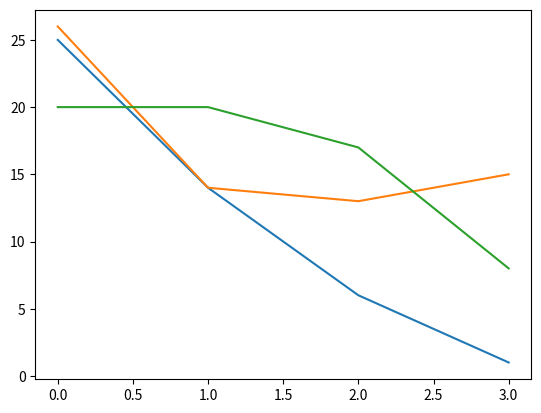

Generate this figure with matplotlib:
# Copyright 2017, 2013, 2011 Pearson Education, Inc., W.F. Punch & R.J.Enbody
"""Predator-Prey Simulation
   four classes are defined: animal, predator, prey, and island
   where island is where the simulation is taking place,
   i.e. where the predator and prey interact (live).
   A list of predators and prey are instantiated, and
   then their breeding, eating, and dying are simulted.
"""
import random
#import time
#import pylab  # replaced by:
import matplotlib.pyplot as plt


class Island (object):
    """Island
       n X n grid where zero value indicates not occupied."""
    def __init__(self, n, prey_count=0, predator_count=0, human_count=0):
        '''Initialize grid to all 0's, then fill with animals
        '''
        # print(n,prey_count,predator_count)
        self.grid_size = n
        self.grid = []
        for i in range(n):
            row = [0]*n    # row is a list of n zeros
            self.grid.append(row)
        self.init_animals(prey_count,predator_count,human_count)

    def init_animals(self,prey_count, predator_count, human_count):
        ''' Put some initial animals on the island
        '''
        count = 0
        # while loop continues until prey_count unoccupied positions are found
        while count < prey_count:
            x = random.randint(0,self.grid_size-1)
            y = random.randint(0,self.grid_size-1)
            if not self.animal(x,y):
                new_prey=Prey(island=self,x=x,y=y)
                count += 1
                self.register(new_prey)
        count = 0
        # same while loop but for predator_count
        while count < predator_count:
            x = random.randint(0,self.grid_size-1)
            y = random.randint(0,self.grid_size-1)
            if not self.animal(x,y):
                new_predator=Predator(island=self,x=x,y=y)
                count += 1
                self.register(new_predator)
        count = 0
        # same while loop but for predator_count
        while count < human_count:
            x = random.randint(0,self.grid_size-1)
            y = random.randint(0,self.grid_size-1)
            if not self.animal(x,y):
                new_human=Human(island=self,x=x,y=y)
                count += 1
                self.register(new_human)

    def clear_all_moved_flags(self):
        ''' Animals have a moved flag to indicated they moved this turn.
        Clear that so we can do the next turn
        '''
        for x in range(self.grid_size):
            for y in range(self.grid_size):
                if self.grid[x][y]:
                    self.grid[x][y].clear_moved_flag()
        
    def size(self):
        '''Return size of the island: one dimension.
        '''
        return self.grid_size

    def register(self,animal):
        '''Register animal with island, i.e. put it at the 
        animal's coordinates
        '''
        x = animal.x
        y = animal.y
        self.grid[x][y] = animal

    def remove(self,animal):
        '''Remove animal from island.'''
        x = animal.x
        y = animal.y
        self.grid[x][y] = 0

    def animal(self,x,y):
        '''Return animal at location (x,y)'''
        if 0 <= x < self.grid_size and 0 <= y < self.grid_size:
            return self.grid[x][y]
        else:
            return -1  # outside island boundary

    def __str__(self):
        '''String representation for printing.
           (0,0) will be in the lower left corner.
        '''
        s = ""
        for j in range(self.grid_size-1,-1,-1):  # print row size-1 first
            for i in range(self.grid_size):      # each row starts at 0
                if not self.grid[i][j]:
                    # print a '.' for an empty space
                    s+= "{:<2s}".format('.' + "  ")
                else:
                    s+= "{:<2s}".format((str(self.grid[i][j])) + "  ")
            s+="\n"
        return s

    def count_prey(self):
        ''' count all the prey on the island'''
        count = 0
        for x in range(self.grid_size):
            for y in range(self.grid_size):
                animal = self.animal(x,y)
                if animal:
                    if isinstance(animal,Prey):
                        count+=1
        return count

    def count_predators(self):
        ''' count all the predators on the island'''
        count = 0
        for x in range(self.grid_size):
            for y in range(self.grid_size):
                animal = self.animal(x,y)
                if animal:
                    if isinstance(animal,Predator):
                        count+=1
        return count

    def count_humans(self):
        '''count all the humans on the island'''
        count = 0
        for x in range(self.grid_size):
            for y in range(self.grid_size):
                animal = self.animal(x,y)
                if animal:
                    if isinstance(animal,Human):
                        count+=1
        return count

class Animal(object):
    def __init__(self, island, x=0, y=0, s="A"):
        '''Initialize the animal's and their positions
        '''
        self.island = island
        self.name = s
        self.x = x
        self.y = y
        self.moved=False
            
    def position(self):
        '''Return coordinates of current position.
        '''
        return self.x, self.y

    def __str__(self):
        return self.name
    
    def check_grid(self,type_looking_for=int):
        ''' Look in the 8 directions from the animal's location
        and return the first location that presently has an object
        of the specified type. Return 0 if no such location exists
        '''
        # neighbor offsets
        offset = [(-1,1),(0,1),(1,1),(-1,0),(1,0),(-1,-1),(0,-1),(1,-1)] 
        result = 0
        for i in range(len(offset)):
            x = self.x + offset[i][0]  # neighboring coordinates
            y = self.y + offset[i][1]
            if not 0 <= x < self.island.size() or \
               not 0 <= y < self.island.size():
                continue
            if type(self.island.animal(x,y))==type_looking_for:
                result=(x,y)
                break
        return result

    def move(self):
        '''Move to an open, neighboring position '''
        if not self.moved:
            location = self.check_grid(int)
            if location:
                # print('Move, {}, from {},{} to {},{}'.format( \
                #       type(self),self.x,self.y,location[0],location[1]))
                self.island.remove(self)   # remove from current spot
                self.x = location[0]       # new coordinates
                self.y = location[1]
                self.island.register(self) # register new coordinates
                self.moved=True
                
    def breed(self):
        ''' Breed a new Animal.If there is room in one of the 8 locations
        place the new Prey there. Otherwise you have to wait.
        '''
        if self.breed_clock <= 0:
            location = self.check_grid(int)
            if location:
                self.breed_clock = self.breed_time
                # print('Breeding Prey {},{}'.format(self.x,self.y))
                the_class = self.__class__
                new_animal = the_class(self.island,x=location[0],y=location[1])
                self.island.register(new_animal)

    def clear_moved_flag(self):
        self.moved=False

class Prey(Animal):
    def __init__(self, island, x=0,y=0,s="O"):
        Animal.__init__(self,island,x,y,s)
        self.breed_clock = self.breed_time
        # print('Init Prey {},{}, breed:{}'.format(self.x, self.y,self.breed_clock))
           
    def clock_tick(self):
        '''Prey only updates its local breed clock
        '''
        self.breed_clock -= 1
        # print('Tick Prey {},{}, breed:{}'.format(self.x,self.y,self.breed_clock))

class Predator(Animal):
    def __init__(self, island, x=0,y=0,s="X"):
        Animal.__init__(self,island,x,y,s)
        self.starve_clock = self.starve_time
        self.breed_clock = self.breed_time
        # print('Init Predator {},{}, starve:{}, breed:{}'.format( \
        #       self.x,self.y,self.starve_clock,self.breed_clock))

    def clock_tick(self):
        ''' Predator updates both breeding and starving
        '''
        self.breed_clock -= 1
        self.starve_clock -= 1
        # print('Tick, Predator at {},{} starve:{}, breed:{}'.format( \
        #       self.x,self.y,self.starve_clock,self.breed_clock))
        if self.starve_clock <= 0:
            # print('Death, Predator at {},{}'.format(self.x,self.y))
            self.island.remove(self)

    def eat(self):
        ''' Predator looks for one of the 8 locations with Prey. If found
        moves to that location, updates the starve clock, removes the Prey
        '''
        if not self.moved:
            location = self.check_grid(Prey)
            if location:
                # print('Eating: pred at {},{}, prey at {},{}'.format( \
                #       self.x,self.y,location[0],location[1]))
                self.island.remove(self.island.animal(location[0],location[1]))
                self.island.remove(self)
                self.x=location[0]
                self.y=location[1]
                self.island.register(self)
                self.starve_clock=self.starve_time
                self.moved=True

class Human(Animal):
    def __init__(self, island, x=0, y=0, s="H"):
        Animal.__init__(self, island, x, y, s)
        self.starve_clock = self.starve_time
        self.breed_clock = self.breed_time
        self.hunt_clock = self.hunt_time
    
    def clock_tick(self):
        '''Human updates breeding and starving'''
        self.breed_clock -= 1
        self.starve_clock -= 1
        self.hunt_clock -= 1
        
        if self.starve_clock <= 0:
            self.island.remove(self)
    
    def hunt(self):
        '''Human looks at 8 possible surrounding squares for Predator. If
        Preadtor is found, move to its location, remove it from island,
        and update starve clock'''
        if not self.moved:
            location = self.check_grid(Predator)
            if location:
                self.island.remove(self.island.animal(location[0], location[1]))
                self.island.remove(self)
                self.x = location[0]
                self.y = location[1]
                self.island.register(self) 
                self.moved=True
            self.hunt_clock = self.hunt_time 

###########################################
def main(predator_breed_time=6, predator_starve_time=3, initial_predators=25, \
         prey_breed_time=3, initial_prey=50, \
         human_breed_time=6, human_starve_time=5, human_hunt_time=3, \
            initial_humans=20, size=10, ticks=300):
    ''' main simulation. Sets defaults, runs event loop, plots at the end
    '''
    # initialization values
    Predator.breed_time = predator_breed_time
    Predator.starve_time = predator_starve_time
    Prey.breed_time = prey_breed_time
    Human.breed_time = human_breed_time
    Human.starve_time = human_starve_time
    Human.hunt_time = human_hunt_time

    # for graphing
    predator_list=[]
    prey_list=[]
    human_list=[]

    # make an island
    isle = Island(size,initial_prey, initial_predators, initial_humans)
    print(isle)

    # event loop. 
    # For all the ticks, for every x,y location.
    # If there is an animal there, try eat, move, breed and clock_tick
    for i in range(ticks):
        # important to clear all the moved flags!
        isle.clear_all_moved_flags()
        for x in range(size):
            for y in range(size):
                animal = isle.animal(x,y)
                if animal:
                    if isinstance(animal,Predator):
                        animal.eat()
                    elif isinstance(animal, Human):
                        if animal.hunt_clock <= 0:
                            animal.hunt()
                            
                    animal.move()
                    animal.breed()
                    animal.clock_tick()

        # record info for display, plotting
        prey_count = isle.count_prey()
        predator_count = isle.count_predators()
        human_count = isle.count_humans()
        if prey_count == 0:
            print('Lost the Prey population. Quiting.')
            break
        if predator_count == 0:
            print('Lost the Predator population. Quitting.')
            break
        if human_count == 0:
            print('Lost the Human population. Quitting..')
            break
        prey_list.append(prey_count)
        predator_list.append(predator_count)
        human_list.append(human_count)
        # print out every 10th cycle, see what's going on
        if not i%10:
            print(prey_count, predator_count, human_count)
        # print the island, hold at the end of each cycle to get a look
        # print('*'*20)
        # print(isle)
        # ans = input("Return to continue")
    print(isle)
    
    plt.plot(predator_list)
    plt.plot(prey_list)
    plt.plot(human_list)
    plt.show()

if __name__ == '__main__':
    main()
